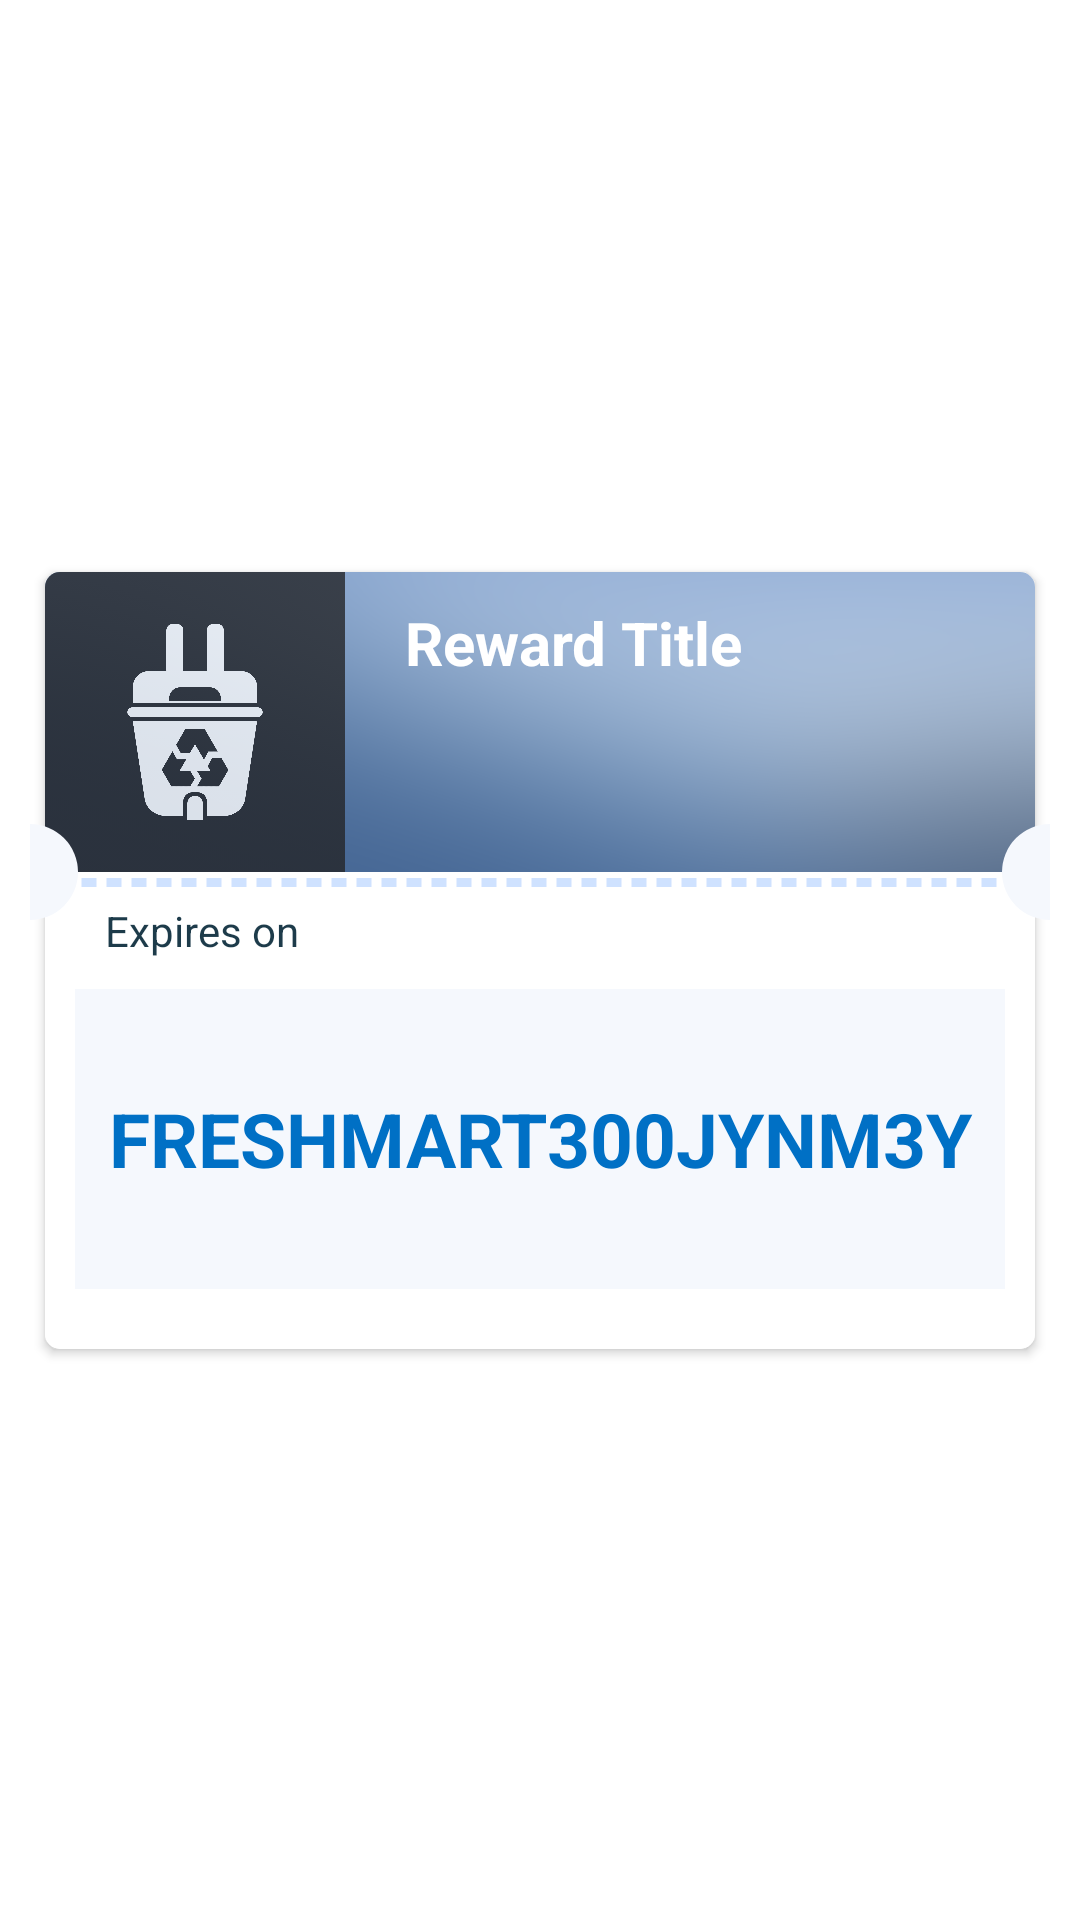

This screen was rendered from an Android layout file. Write that file and the resources it references.
<!-- AndroidManifest.xml: application theme Theme.E_waste_manager -->
<!-- res/layout/myreward_each.xml -->
<?xml version="1.0" encoding="utf-8"?>
<androidx.constraintlayout.widget.ConstraintLayout xmlns:android="http://schemas.android.com/apk/res/android"
    xmlns:app="http://schemas.android.com/apk/res-auto"
    xmlns:tools="http://schemas.android.com/tools"
    android:layout_width="match_parent"
    android:layout_height="wrap_content">

    <androidx.cardview.widget.CardView
        android:id="@+id/cardView5"
        android:layout_width="0dp"
        android:layout_height="wrap_content"
        android:layout_marginHorizontal="15dp"
        android:layout_marginVertical="10dp"
        app:cardCornerRadius="5dp"
        app:layout_constraintBottom_toBottomOf="parent"
        app:layout_constraintEnd_toEndOf="parent"
        app:layout_constraintStart_toStartOf="parent"
        app:layout_constraintTop_toTopOf="parent">

        <LinearLayout
            android:layout_width="match_parent"
            android:layout_height="wrap_content"
            android:orientation="vertical">

            <androidx.constraintlayout.widget.ConstraintLayout
                android:layout_width="match_parent"
                android:layout_height="wrap_content">

                <ImageView
                    android:id="@+id/imageView8"
                    android:layout_width="0dp"
                    android:layout_height="100dp"
                    android:rotationY="180"
                    android:scaleType="centerCrop"
                    android:src="@drawable/testimg"
                    app:layout_constraintBottom_toBottomOf="parent"
                    app:layout_constraintEnd_toEndOf="parent"
                    app:layout_constraintStart_toStartOf="parent"
                    app:layout_constraintTop_toTopOf="parent" />

                <ImageView
                    android:id="@+id/rewardimg"
                    android:layout_width="100dp"
                    android:layout_height="0dp"
                    android:rotationY="180"
                    android:scaleType="centerCrop"
                    android:src="@drawable/profilelogotest"
                    android:alpha="0.8"
                    app:layout_constraintBottom_toBottomOf="parent"
                    app:layout_constraintStart_toStartOf="parent"
                    app:layout_constraintTop_toTopOf="parent" />

                <TextView
                    android:id="@+id/rewardtitle"
                    android:layout_width="0dp"
                    android:layout_height="wrap_content"
                    android:layout_marginHorizontal="20dp"
                    android:layout_marginTop="10dp"
                    android:ellipsize="end"
                    android:maxLines="3"
                    android:text="Reward Title"
                    android:textColor="@color/white"
                    android:textSize="20dp"
                    android:textStyle="bold"
                    app:layout_constraintEnd_toEndOf="parent"
                    app:layout_constraintHorizontal_bias="0.0"
                    app:layout_constraintStart_toEndOf="@+id/rewardimg"
                    app:layout_constraintTop_toTopOf="parent" />

            </androidx.constraintlayout.widget.ConstraintLayout>

            <LinearLayout
                android:layout_width="match_parent"
                android:layout_height="wrap_content"
                android:background="@drawable/custom_bordertopdash"
                android:orientation="vertical"
                android:clipChildren="false"
                android:paddingVertical="10dp">

                <TextView
                    android:id="@+id/rewardexp"
                    android:layout_width="wrap_content"
                    android:layout_height="wrap_content"
                    android:layout_marginHorizontal="20dp"
                    android:text="Expires on"
                    android:textColor="@color/darkblue" />

                <androidx.constraintlayout.widget.ConstraintLayout
                    android:layout_width="match_parent"
                    android:layout_height="100dp"
                    android:background="@color/whitebg"
                    android:layout_margin="10dp">

                    <TextView
                        android:id="@+id/code"
                        android:layout_width="match_parent"
                        android:layout_height="match_parent"
                        android:text="FRESHMART300JYNM3Y"
                        android:textColor="@color/blue"
                        android:textSize="25sp"
                        android:textStyle="bold"
                        android:textIsSelectable="true"
                        android:gravity="center"
                        app:layout_constraintBottom_toBottomOf="parent"
                        app:layout_constraintEnd_toEndOf="parent"
                        app:layout_constraintStart_toStartOf="parent"
                        app:layout_constraintTop_toTopOf="parent" />

                    <com.anupkumarpanwar.scratchview.ScratchView
                        android:id="@+id/scratchView"
                        android:layout_width="match_parent"
                        android:layout_height="match_parent"
                        android:visibility="gone"
                        app:layout_constraintBottom_toBottomOf="parent"
                        app:layout_constraintEnd_toEndOf="parent"
                        app:layout_constraintStart_toStartOf="parent"
                        app:layout_constraintTop_toTopOf="parent"
                        app:overlay_image="@drawable/custom_scratchbg"
                        app:overlay_height="100dp"
                        app:overlay_width="100dp"
                        app:tile_mode="CLAMP" />

                    <com.airbnb.lottie.LottieAnimationView
                        android:id="@+id/scratchanim"
                        android:layout_width="250dp"
                        android:layout_height="250dp"
                        android:layout_marginTop="40dp"
                        android:visibility="gone"
                        app:layout_constraintBottom_toBottomOf="parent"
                        app:layout_constraintEnd_toEndOf="parent"
                        app:layout_constraintStart_toStartOf="parent"
                        app:layout_constraintTop_toTopOf="parent"
                        app:lottie_autoPlay="true"
                        app:lottie_rawRes="@raw/scratch"/>

                </androidx.constraintlayout.widget.ConstraintLayout>

            </LinearLayout>

        </LinearLayout>

    </androidx.cardview.widget.CardView>

    <androidx.constraintlayout.widget.ConstraintLayout
        android:layout_width="match_parent"
        android:layout_height="wrap_content"
        android:layout_marginHorizontal="10dp"
        android:elevation="3dp"
        app:layout_constraintBottom_toBottomOf="@+id/cardView5"
        app:layout_constraintTop_toTopOf="@+id/cardView5"
        app:layout_constraintVertical_bias="0.37"
        tools:layout_editor_absoluteX="10dp">

        <ImageView
            android:id="@+id/imageView9"
            android:layout_width="32dp"
            android:layout_height="32dp"
            android:scaleType="centerCrop"
            android:src="@drawable/ic_half_circle"
            app:layout_constraintBottom_toBottomOf="parent"
            app:layout_constraintStart_toStartOf="parent"
            app:layout_constraintTop_toTopOf="parent"
            app:layout_constraintVertical_bias="0.62"
            app:tint="@color/whitebg" />

        <ImageView
            android:layout_width="32dp"
            android:layout_height="32dp"
            android:rotationY="180"
            android:scaleType="centerCrop"
            android:src="@drawable/ic_half_circle"
            app:layout_constraintBottom_toBottomOf="parent"
            app:layout_constraintEnd_toEndOf="parent"
            app:layout_constraintTop_toTopOf="parent"
            app:layout_constraintVertical_bias="0.62"
            app:tint="@color/whitebg" />

    </androidx.constraintlayout.widget.ConstraintLayout>

</androidx.constraintlayout.widget.ConstraintLayout>
<!-- resources referenced by this layout -->
<resources>
  <color name="blue">#0070c5</color>
  <color name="darkblue">#1d3b4a</color>
  <color name="white">#FFFFFFFF</color>
  <color name="whitebg">#f5f8fd</color>
  <!-- drawable custom_bordertopdash (drawable) -->
  <?xml version="1.0" encoding="utf-8"?>
  <layer-list xmlns:android="http://schemas.android.com/apk/res/android">
      <item
          android:top="2dp"
          android:left="-6dp"
          android:right="-6dp"
          android:bottom="-6dp">
  
          <shape android:shape="rectangle">
              <solid android:color="@color/white"/>
              <stroke
                  android:width="3dp"
                  android:color="@color/primarybs"
                  android:dashWidth="15px"
                  android:dashGap="10px" />
          </shape>
      </item>
  </layer-list>
  <!-- drawable custom_scratchbg (drawable) -->
  <layer-list xmlns:android="http://schemas.android.com/apk/res/android">
      <item>
          <shape>
              <solid android:color="@color/infobs"/>
          </shape>
      </item>
  
      <item android:drawable="@drawable/hide"
          android:bottom="20dp"
          android:left="20dp"
          android:right="20dp"
          android:top="20dp"
          android:gravity="center"
          >
      </item>
  </layer-list>
  <!-- drawable ic_half_circle (drawable) -->
  <vector xmlns:android="http://schemas.android.com/apk/res/android"
      android:width="32dp"
      android:height="32dp"
      android:viewportWidth="32"
      android:viewportHeight="32">
    <path
        android:pathData="M0,16m-16,0a16,16 0,1 1,32 0a16,16 0,1 1,-32 0"
        android:fillColor="#FFFFFF"/>
  </vector>
  <!-- drawable profilelogotest: png bitmap (drawable-v24, 57172 bytes) -->
  <!-- drawable testimg: png bitmap (drawable, 212260 bytes) -->
  <style name="Theme.E_waste_manager" parent="Theme.MaterialComponents.DayNight.NoActionBar">
          
          <item name="colorPrimary">@color/green1</item>
          <item name="colorPrimaryVariant">@color/darkgray</item>
          <item name="colorOnPrimary">@color/white</item>
          
          <item name="colorSecondary">@color/green1</item>
          <item name="colorSecondaryVariant">@color/darkgray</item>
          <item name="colorOnSecondary">@color/black</item>
          
          <item name="android:statusBarColor" tools:targetApi="l">@color/white</item>
          <item name="android:navigationBarColor" tools:targetApi="l">@color/darkgray</item>
          
      </style>
  <color name="primarybs">#cfe2ff</color>
  <color name="infobs">#cff4fc</color>
  <!-- drawable hide (drawable) -->
  <vector xmlns:android="http://schemas.android.com/apk/res/android"
      android:width="24dp"
      android:height="24dp"
      android:viewportWidth="24"
      android:viewportHeight="24">
    <path
        android:pathData="M17.94,17.94A10.07,10.07 0,0 1,12 20c-7,0 -11,-8 -11,-8a18.45,18.45 0,0 1,5.06 -5.94M9.9,4.24A9.12,9.12 0,0 1,12 4c7,0 11,8 11,8a18.5,18.5 0,0 1,-2.16 3.19m-6.72,-1.07a3,3 0,1 1,-4.24 -4.24"
        android:strokeLineJoin="round"
        android:strokeWidth="2"
        android:fillColor="#00000000"
        android:strokeColor="@color/blue"
        android:strokeLineCap="round"/>
    <path
        android:pathData="M1,1L23,23"
        android:strokeLineJoin="round"
        android:strokeWidth="2"
        android:fillColor="#00000000"
        android:strokeColor="@color/blue"
        android:strokeLineCap="round"/>
  </vector>
  <color name="green1">#1ebe6c</color>
  <color name="darkgray">#242528</color>
  <color name="black">#FF000000</color>
</resources>
